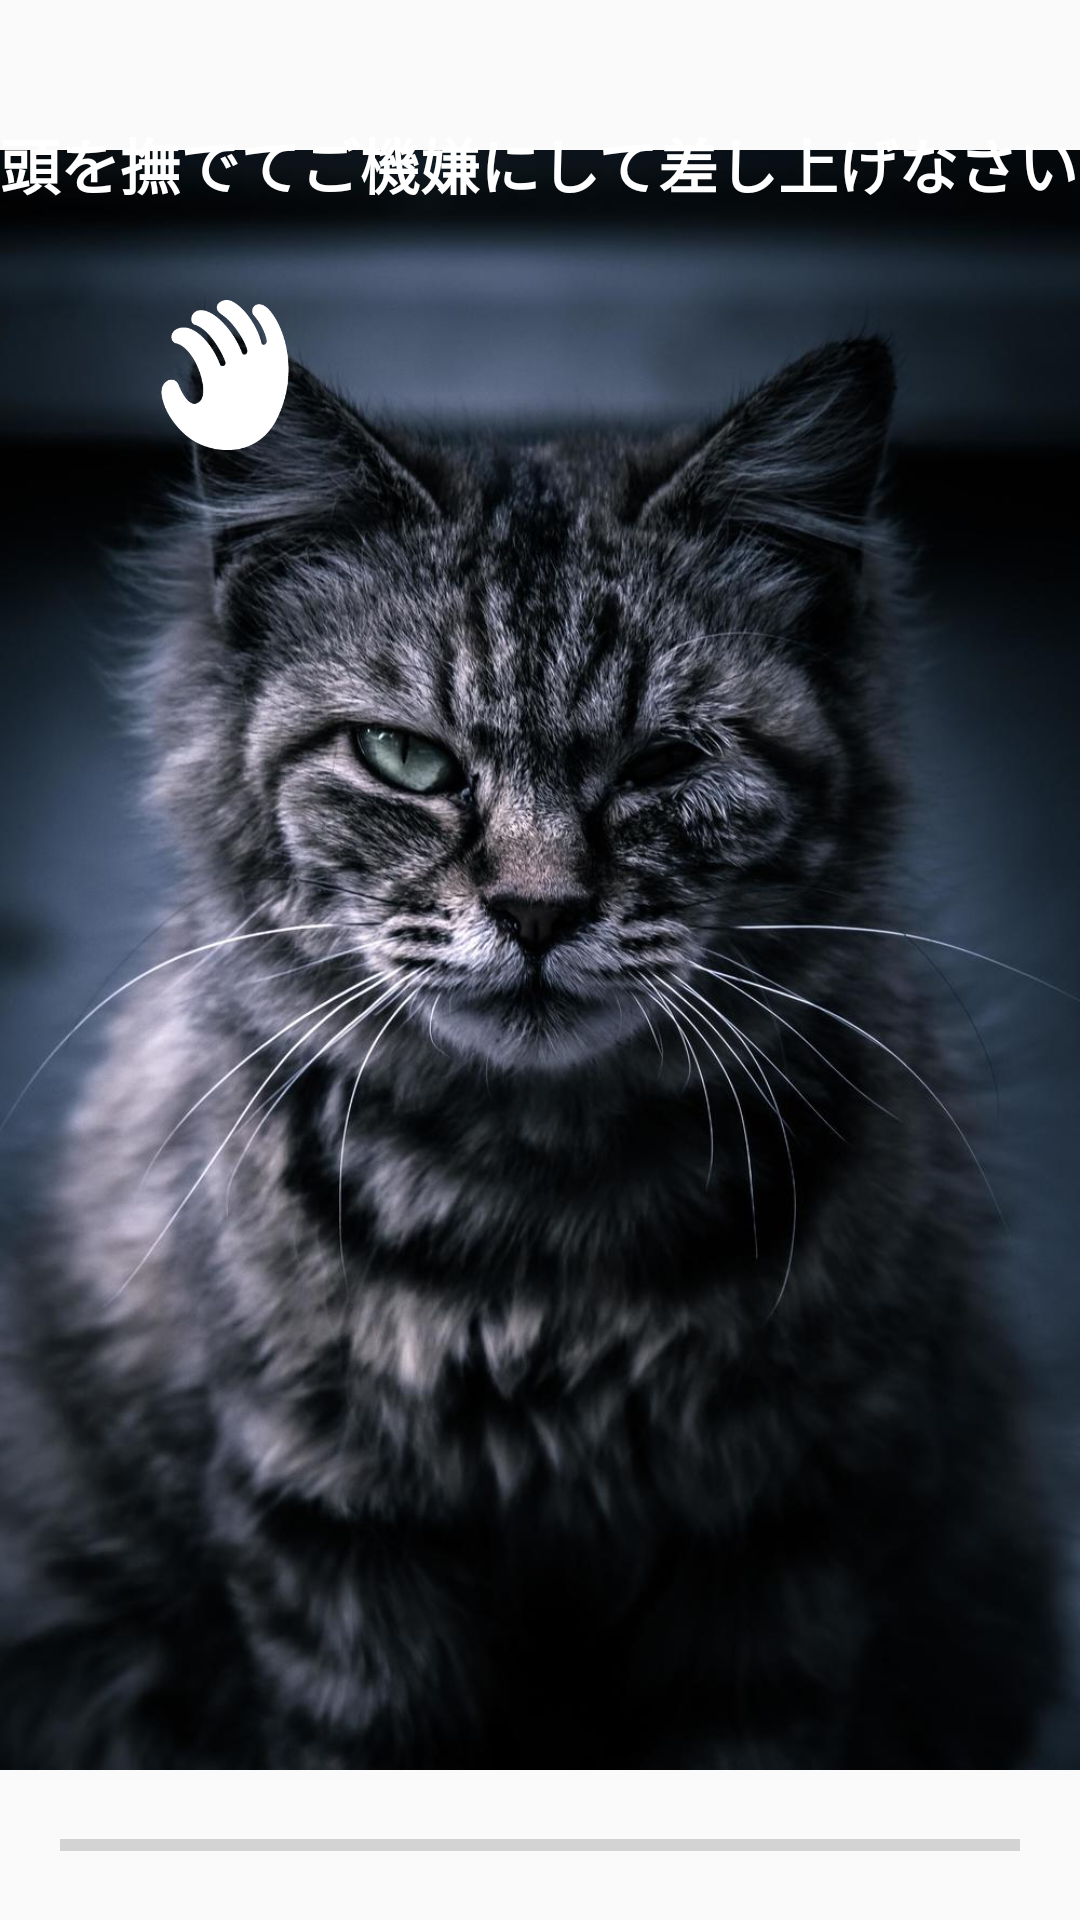

Here is an Android app screen rendered from its layout file. Give the layout XML and the strings, colors and styles it references.
<!-- AndroidManifest.xml: activity theme AppTheme.NoActionBar -->
<!-- res/layout/activity_test_swipe.xml -->
<?xml version="1.0" encoding="utf-8"?>
<LinearLayout xmlns:android="http://schemas.android.com/apk/res/android"
    android:orientation="vertical"
    android:layout_width="match_parent"
    android:layout_height="match_parent">

    <RelativeLayout
        android:layout_width="match_parent"
        android:layout_height="match_parent">


        <ImageView
            android:id="@+id/ivCatImage"
            android:layout_width="match_parent"
            android:layout_height="match_parent"
            android:src="@mipmap/dark_cat"/>

        <TextView
            android:layout_width="wrap_content"
            android:layout_height="wrap_content"
            android:layout_marginTop="40dp"
            android:layout_centerHorizontal="true"
            android:textStyle="bold"
            android:textSize="20sp"
            android:text="頭を撫でてご機嫌にして差し上げなさい"
            android:textColor="@color/white"/>

        <TextView
            android:id="@+id/tvClear"
            android:layout_width="wrap_content"
            android:layout_height="wrap_content"
            android:text="CLEAR!!!"
            android:textColor="@color/white"
            android:textSize="40sp"
            android:visibility="gone"
            android:layout_centerInParent="true"/>


        <ProgressBar
            android:id="@+id/ProgressBar01"
            android:layout_width="match_parent"
            android:layout_height="50dp"
            android:layout_marginLeft="20dp"
            android:layout_marginRight="20dp"
            android:layout_alignParentBottom="true"
            android:max="180000"
            style="?android:attr/progressBarStyleHorizontal">
        </ProgressBar>


        <ImageView
            android:id="@+id/ivHand"
            android:layout_width="50dp"
            android:layout_height="50dp"
            android:layout_marginTop="100dp"
            android:layout_marginLeft="50dp"
            android:src="@mipmap/hand"/>

    </RelativeLayout>

</LinearLayout>
<!-- resources referenced by this layout -->
<resources>
  <color name="white">#FFFFFF</color>
  <!-- mipmap dark_cat: jpg bitmap (mipmap-xhdpi, 132621 bytes) -->
  <!-- mipmap hand: png bitmap (mipmap-xhdpi, 5324 bytes) -->
  <style name="AppTheme.NoActionBar">
          <item name="windowActionBar">false</item>
          <item name="windowNoTitle">true</item>
      </style>
</resources>
